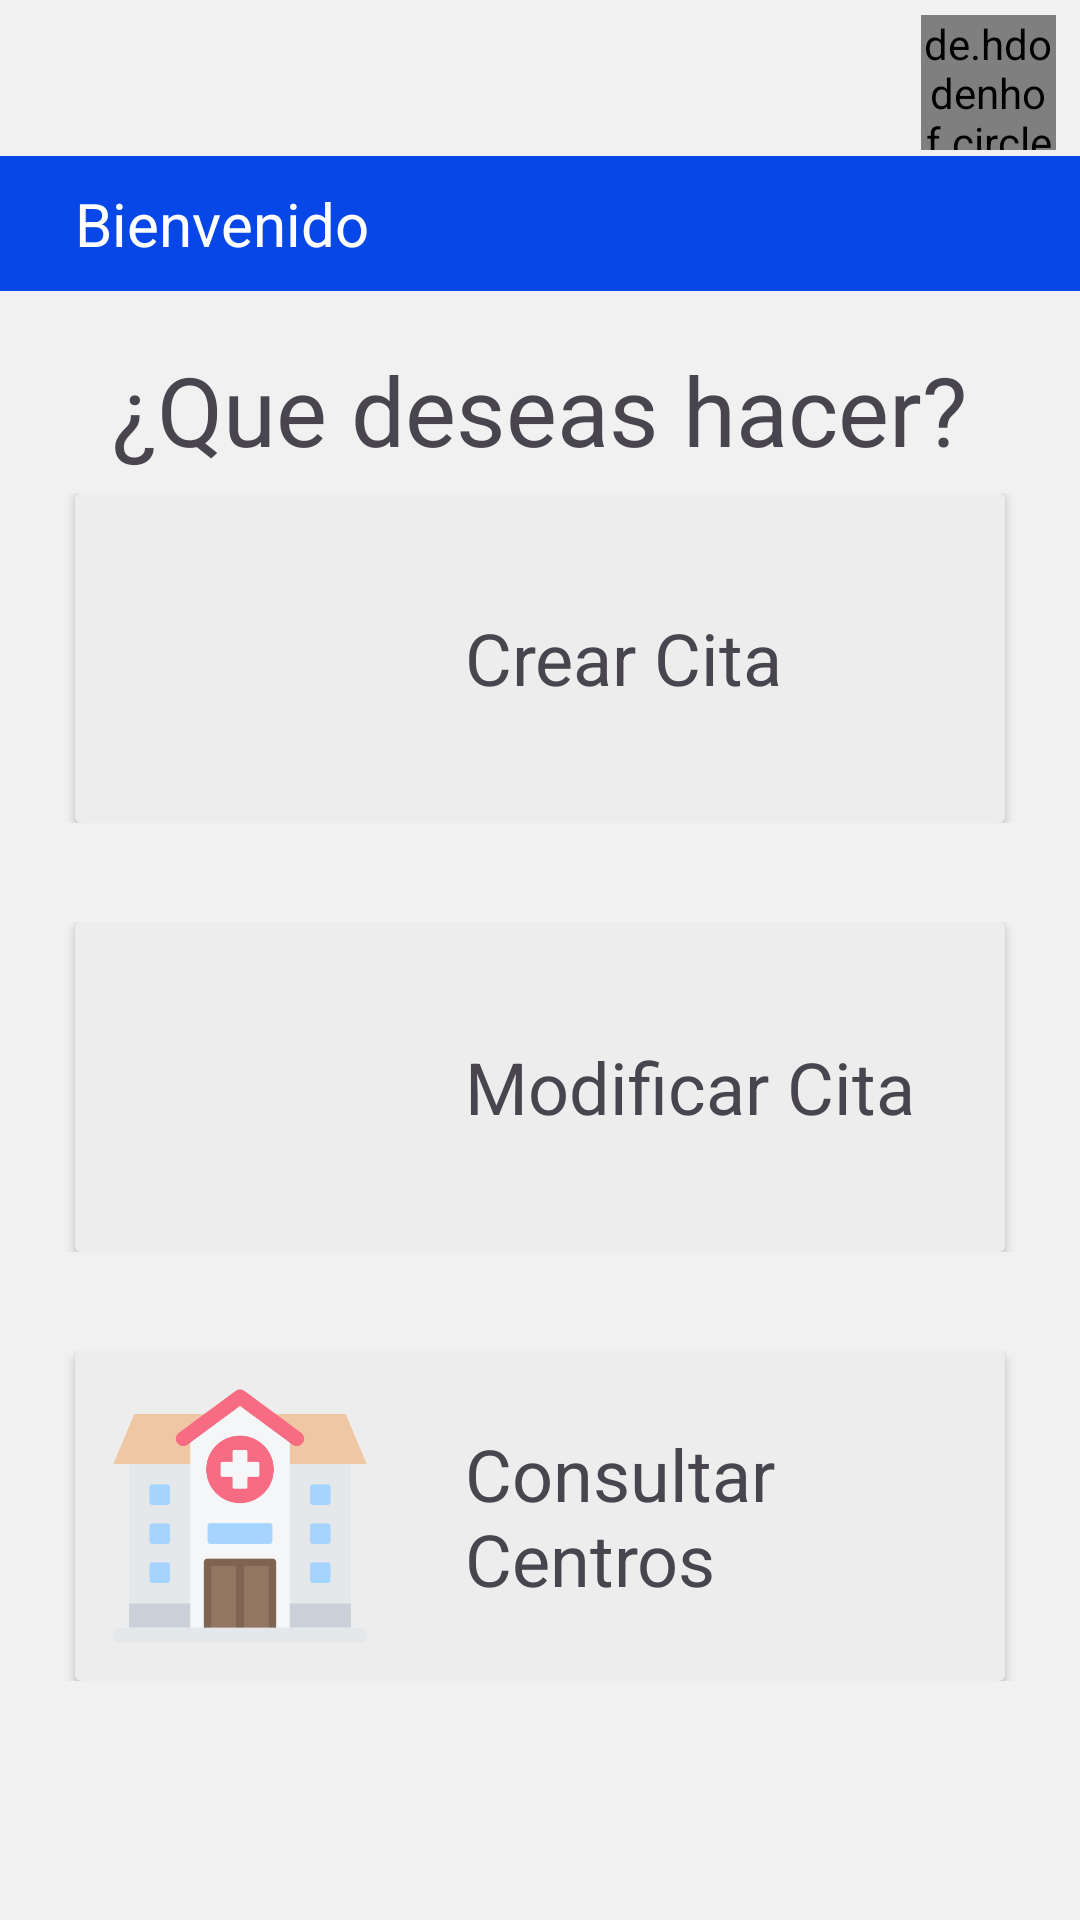

Reconstruct the res/layout file that produces this screen, plus the resources it refers to.
<!-- AndroidManifest.xml: application theme Theme.ReservaHotel -->
<!-- res/layout/fragment_ingresar_reserva.xml -->
<?xml version="1.0" encoding="utf-8"?>
<RelativeLayout
    xmlns:android="http://schemas.android.com/apk/res/android"
    xmlns:tools="http://schemas.android.com/tools"
    android:layout_width="match_parent"
    android:layout_height="match_parent"
    xmlns:app="http://schemas.android.com/apk/res-auto"
    tools:context=".fragmentos_agendar.ingresarReserva"
    android:background="@color/grisClaro">

    <LinearLayout
        android:layout_width="match_parent"
        android:layout_height="wrap_content"
        android:orientation="vertical"
        android:layout_marginRight="8dp"
        android:layout_marginTop="5dp">

        <de.hdodenhof.circleimageview.CircleImageView
            android:id="@+id/circleImagenPerfil"
            android:layout_width="45dp"
            android:layout_height="45dp"
            android:src="@drawable/ic_person_usuario"
            android:layout_gravity="right" />
    </LinearLayout>

    <View
        android:layout_width="match_parent"
        android:layout_height="45dp"
        android:layout_marginTop="52dp"
        android:background="@color/blue"/>
    <LinearLayout
        android:layout_width="match_parent"
        android:layout_height="wrap_content"
        android:orientation="horizontal"
        android:layout_weight="1"
        android:layout_marginTop="61dp"
        android:layout_marginLeft="25dp">

        <TextView
            android:id="@+id/txtnombreUs"
            android:layout_width="match_parent"
            android:layout_height="match_parent"
            android:text="Bienvenido"
            android:textColor="@color/white"
            android:maxLines="1"
            android:textSize="20dp"/>
    </LinearLayout>



    <LinearLayout
        android:layout_width="match_parent"
        android:layout_height="wrap_content"
        android:orientation="vertical"
        android:layout_marginTop="115dp">

        <TextView
            android:layout_width="wrap_content"
            android:layout_height="wrap_content"
            android:text="¿Que deseas hacer?"
            android:layout_gravity="center"
            android:textSize="32dp" />
    </LinearLayout>

    <LinearLayout
        android:layout_width="match_parent"
        android:layout_height="wrap_content"
        android:orientation="vertical"
        android:layout_centerInParent="true">


        <LinearLayout
            android:layout_width="match_parent"
            android:layout_height="wrap_content"
            android:orientation="vertical">

            <LinearLayout
                android:layout_width="match_parent"
                android:layout_height="wrap_content"
                android:orientation="horizontal"
                android:gravity="center_vertical"
                android:layout_marginTop="85dp">

                <androidx.cardview.widget.CardView
                    android:id="@+id/cardCrearCita"
                    android:layout_width="match_parent"
                    android:layout_height="match_parent"
                    android:elevation="4dp"
                    app:cardBackgroundColor="@color/grisClaro2.0"
                    android:layout_marginLeft="25dp"
                    android:layout_marginRight="25dp">

                    <LinearLayout
                        android:layout_width="match_parent"
                        android:layout_height="match_parent">

                        <ImageView
                            android:layout_width="110dp"
                            android:layout_height="110dp"
                            android:src="@drawable/icon_agendar"
                            android:padding="10dp"
                            android:scaleType="centerCrop"/>

                        <LinearLayout
                            android:layout_width="wrap_content"
                            android:layout_height="wrap_content"
                            android:layout_gravity="center|left"
                            android:layout_marginLeft="20dp">

                            <TextView
                                android:layout_width="wrap_content"
                                android:layout_height="wrap_content"
                                android:textSize="24dp"
                                android:text="Crear Cita " />
                        </LinearLayout>
                    </LinearLayout>
                </androidx.cardview.widget.CardView>

            </LinearLayout>
            <LinearLayout
                android:layout_width="match_parent"
                android:layout_height="wrap_content"
                android:orientation="horizontal"
                android:gravity="center_vertical"
                android:layout_marginTop="33dp">

                <androidx.cardview.widget.CardView
                    android:id="@+id/cardModificarCita"
                    android:layout_width="match_parent"
                    android:layout_height="match_parent"
                    android:elevation="4dp"
                    android:layout_marginLeft="25dp"
                    android:layout_marginRight="25dp"
                    app:cardBackgroundColor="@color/grisClaro2.0">

                    <LinearLayout
                        android:layout_width="match_parent"
                        android:layout_height="match_parent">

                        <ImageView
                            android:layout_width="110dp"
                            android:layout_height="110dp"
                            android:src="@drawable/icon_editar"
                            android:padding="15dp"
                            android:scaleType="centerCrop"/>

                        <LinearLayout
                            android:layout_width="wrap_content"
                            android:layout_height="wrap_content"
                            android:layout_gravity="center|left"
                            android:layout_marginLeft="20dp">

                            <TextView
                                android:layout_width="wrap_content"
                                android:layout_height="wrap_content"
                                android:textSize="24dp"
                                android:text="Modificar Cita" />
                        </LinearLayout>
                    </LinearLayout>
                </androidx.cardview.widget.CardView>

            </LinearLayout>
            <LinearLayout
                android:layout_width="match_parent"
                android:layout_height="wrap_content"
                android:orientation="horizontal"
                android:gravity="center_vertical"
                android:layout_marginTop="33dp">

                <androidx.cardview.widget.CardView
                    android:id="@+id/cardConsultarCentros"
                    android:layout_width="match_parent"
                    android:layout_height="match_parent"
                    android:elevation="4dp"
                    android:layout_marginLeft="25dp"
                    android:layout_marginRight="25dp"
                    app:cardBackgroundColor="@color/grisClaro2.0">
                    <LinearLayout
                        android:layout_width="match_parent"
                        android:layout_height="match_parent">

                        <ImageView
                            android:layout_width="110dp"
                            android:layout_height="110dp"
                            android:src="@drawable/icon_clinica"
                            android:padding="10dp"
                            android:scaleType="centerCrop"/>

                        <LinearLayout
                            android:layout_width="wrap_content"
                            android:layout_height="wrap_content"
                            android:layout_gravity="center|left"
                            android:layout_marginLeft="20dp">

                            <TextView
                                android:layout_width="wrap_content"
                                android:layout_height="wrap_content"
                                android:textSize="24dp"
                                android:text="Consultar Centros " />
                        </LinearLayout>
                    </LinearLayout>
                </androidx.cardview.widget.CardView>

            </LinearLayout>

        </LinearLayout>



    </LinearLayout>
</RelativeLayout>
<!-- resources referenced by this layout -->
<resources>
  <color name="blue">#0747E8</color>
  <color name="grisClaro">#F1F1F1</color>
  <color name="grisClaro2.0">#EDEDED</color>
  <color name="white">#FFFFFFFF</color>
  <!-- drawable ic_person_usuario (drawable) -->
  <vector android:height="50dp" android:tint="#8A8A8A"
      android:viewportHeight="24" android:viewportWidth="24"
      android:width="50dp" xmlns:android="http://schemas.android.com/apk/res/android">
      <path android:fillColor="@android:color/white" android:pathData="M12,12c2.21,0 4,-1.79 4,-4s-1.79,-4 -4,-4 -4,1.79 -4,4 1.79,4 4,4zM12,14c-2.67,0 -8,1.34 -8,4v2h16v-2c0,-2.66 -5.33,-4 -8,-4z"/>
  </vector>
  <!-- drawable icon_clinica: png bitmap (drawable, 14651 bytes) -->
  <style name="Theme.ReservaHotel" parent="Base.Theme.ReservaHotel" />
  <style name="Base.Theme.ReservaHotel" parent="Theme.Material3.DayNight.NoActionBar">
          
          
          <item name="android:statusBarColor">@color/blue</item>
      </style>
</resources>
